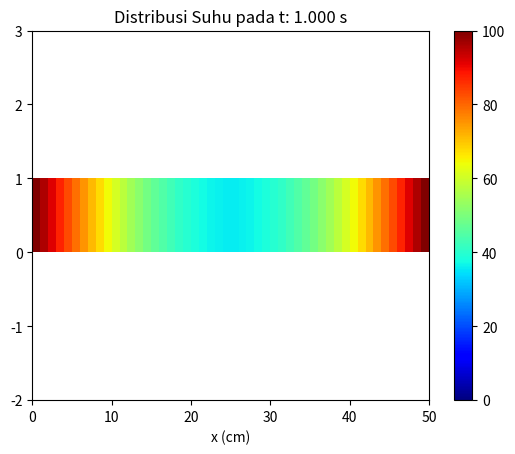

Recreate this plot in Python.
import numpy as np
import matplotlib.pyplot as plt

# Mendefinisikan Variabel
a = 110  # Koefisien Difusivitas Termal [m^2/s]
panjang = 50  # Panjang plat [m]
waktu = 1  # Waktu simulasi [s]
node = 50  # Jumlah titik grid

dx = panjang / node  # Jarak antar titik grid [m]
dt = 0.5 * dx**2 / a  # Ukuran waktu simulasi [s]
t_n = int(waktu / dt)  # Jumlah iterasi simulasi
u = np.zeros(node) + 20  # Suhu awal plat [degC]

# Kondisi Batas
u[0] = 100  # Suhu ujung kiri plat [degC]
u[-1] = 100  # Suhu ujung kanan plat [degC]

# Visualisasi
fig, ax = plt.subplots()
ax.set_xlabel("x (cm)")
pcm = ax.pcolormesh([u], cmap=plt.cm.jet, vmin=0, vmax=100)  # Plot distribusi suhu
plt.colorbar(pcm, ax=ax)
ax.set_ylim([-2, 3])  # Batas skala y

# Inisialisasi counter
counter = 0

# Loop simulasi
for n in range(t_n):
    w = u.copy()  # Menyalin data suhu untuk perhitungan
    for i in range(1, node-1):  # Melooping setiap titik grid kecuali batas
        u[i] = (dt * a * (w[i-1] - 2*w[i] + w[i+1]) / dx**2) + w[i]  # Perhitungan suhu baru berdasarkan persamaan difusi panas
    counter += dt  # Menambah waktu simulasi
    print("t: {:.3f} s, Suhu rata-rata: {:.2f} Celcius".format(counter, np.mean(u)))  # Menampilkan waktu dan suhu rata-rata
    # Memperbarui plot
    pcm.set_array([u])
    ax.set_title("Distribusi Suhu pada t: {:.3f} s".format(counter))

plt.show()  # Menampilkan plot terakhir setelah simulasi selesai
